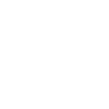
t = 0.00 s
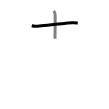
t = 1.50 s
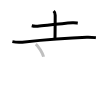
t = 3.25 s
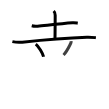
t = 4.75 s
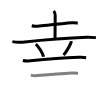
t = 6.50 s
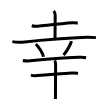
t = 8.00 s

The animated SVG that drew these frames (rendered in a browser with its animation timeline set to each time). Animation: 8 SMIL elements (animate=8); one cycle of 8.00 s.

<svg width="109px" height="109px" viewBox="0 0 px 109px" xmlns="http://www.w3.org/2000/svg" xmlns:xlink="http://www.w3.org/1999/xlink" xml:space="preserve" version="1.1"  baseProfile="full">
<path d="M31.75,25.8c1.53,0.38,4.34,0.53,5.86,0.38C47.12,25.25,61,23.62,72.4,22.8c2.54-0.18,4.08,0.18,5.35,0.37" style="fill:none;stroke:black;stroke-width:3;opacity:0">
  <animate attributeType="CSS" attributeName="opacity" from="0" to="1" begin="0s" dur="1s" repeatCount="Indefinite" fill="freeze" />
</path>
<path d="M53.67,11c0.91,0.91,1.52,2.27,1.52,4.14c0,12.11-0.19,20.57-0.19,23.61" style="fill:none;stroke:black;stroke-width:3;opacity:0">
  <animate attributeType="CSS" attributeName="opacity" from="0" to="1" begin="1s" dur="1s" repeatCount="Indefinite" fill="freeze" />
</path>
<path d="M12.38,41.61c2.57,0.54,7.31,0.82,9.86,0.54c22.76-2.53,46.26-4.4,64.64-4.98c4.28-0.13,6.86,0.26,9,0.53" style="fill:none;stroke:black;stroke-width:3;opacity:0">
  <animate attributeType="CSS" attributeName="opacity" from="0" to="1" begin="2s" dur="1s" repeatCount="Indefinite" fill="freeze" />
</path>
<path d="M35.78,44.04c2.75,2.24,7.09,9.2,7.78,12.67" style="fill:none;stroke:black;stroke-width:3;opacity:0">
  <animate attributeType="CSS" attributeName="opacity" from="0" to="1" begin="3s" dur="1s" repeatCount="Indefinite" fill="freeze" />
</path>
<path d="M71.12,41.12c0.06,0.74-0.14,1.76-0.47,2.41c-1.53,2.97-3.78,8.07-7.09,11.43" style="fill:none;stroke:black;stroke-width:3;opacity:0">
  <animate attributeType="CSS" attributeName="opacity" from="0" to="1" begin="4s" dur="1s" repeatCount="Indefinite" fill="freeze" />
</path>
<path d="M22.88,60.48c2.25,0.52,4.87,0.64,7.44,0.38c9.92-1,34.23-2.99,48.46-3.5c2.27-0.08,5.16-0.12,7.35,0.33" style="fill:none;stroke:black;stroke-width:3;opacity:0">
  <animate attributeType="CSS" attributeName="opacity" from="0" to="1" begin="5s" dur="1s" repeatCount="Indefinite" fill="freeze" />
</path>
<path d="M30.88,75.15c1.72,0.46,4.9,0.61,6.61,0.46c11.13-0.98,22.88-1.98,34.48-2.66c2.87-0.17,4.6,0.22,6.04,0.45" style="fill:none;stroke:black;stroke-width:3;opacity:0">
  <animate attributeType="CSS" attributeName="opacity" from="0" to="1" begin="6s" dur="1s" repeatCount="Indefinite" fill="freeze" />
</path>
<path d="M54.56,60.5c0.85,0.85,1.04,2.12,1.04,3.83c0,3.42-0.12,19.17-0.12,29.67c0,2.15-0.04,3.91-0.06,5" style="fill:none;stroke:black;stroke-width:3;opacity:0">
  <animate attributeType="CSS" attributeName="opacity" from="0" to="1" begin="7s" dur="1s" repeatCount="Indefinite" fill="freeze" />
</path>
</svg>
